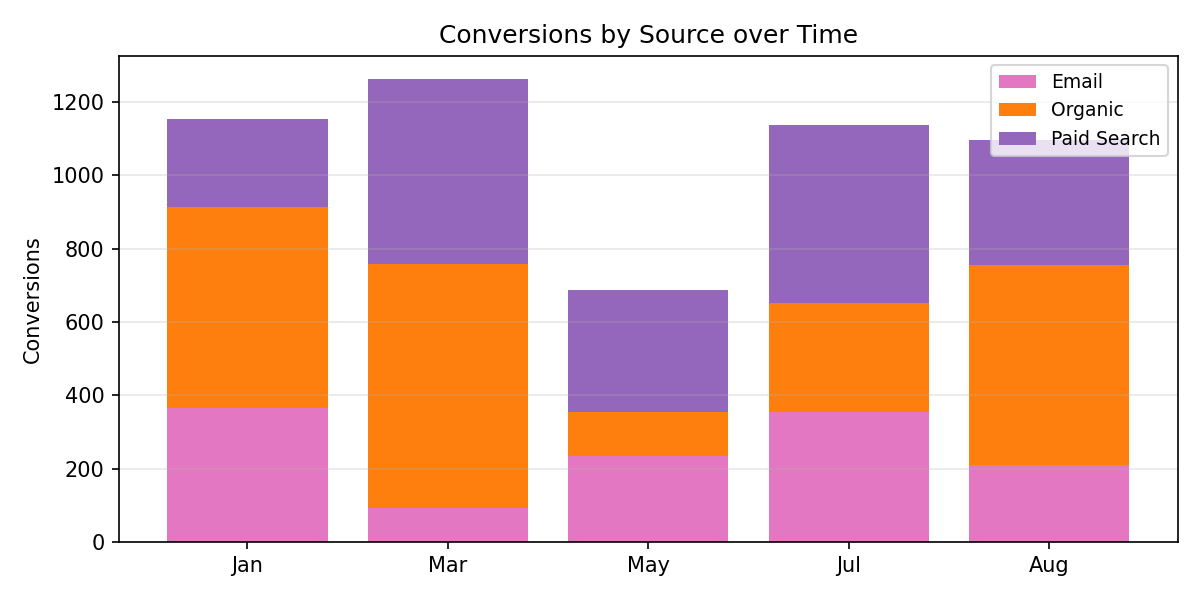

Data behind this chart, as committed beside it:
Period, Email, Organic, Paid Search, Total
Jan, 364.0, 550.0, 238.0, 1152
Mar, 93.0, 665.0, 504.0, 1262
May, 234.0, 121.0, 333.0, 688.0
Jul, 354.0, 297.0, 485.0, 1136
Aug, 211.0, 543.0, 343.0, 1097
